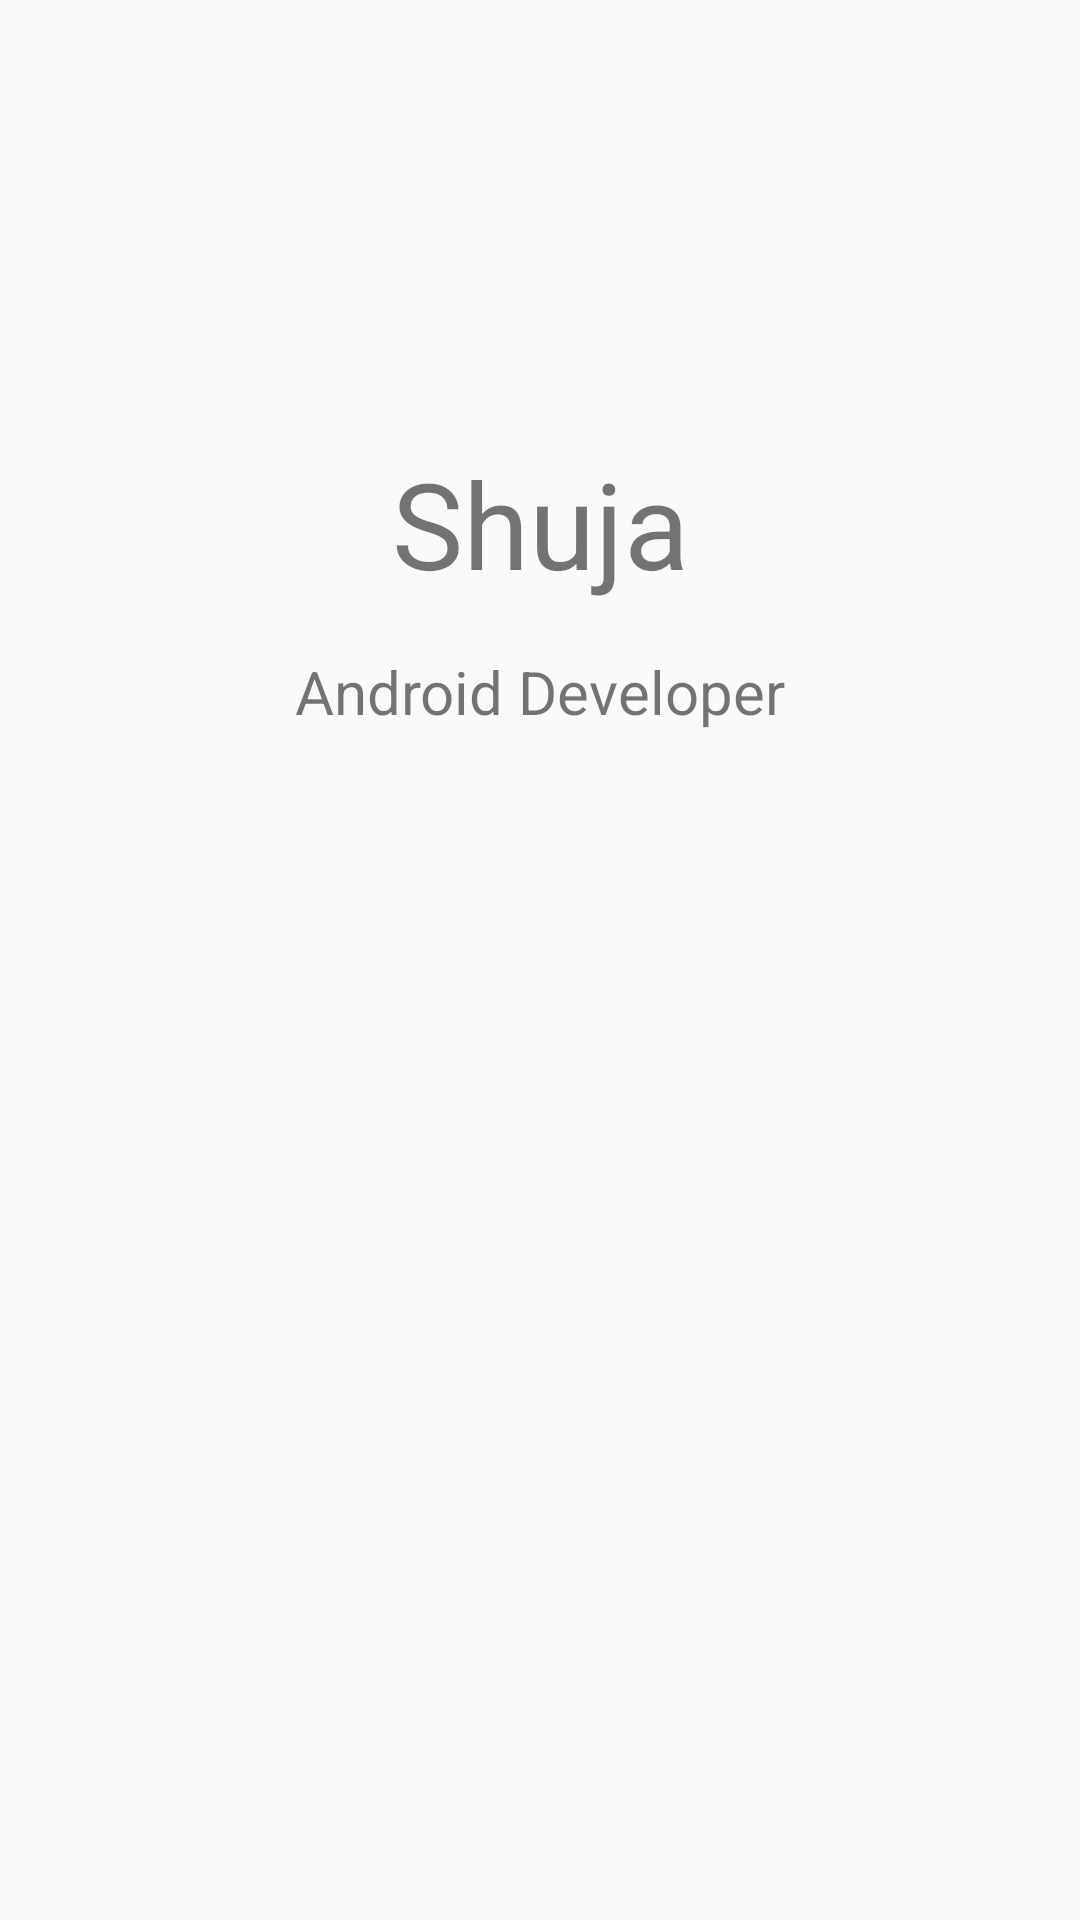

This screen was rendered from an Android layout file. Write that file and the resources it references.
<!-- AndroidManifest.xml: application theme Theme.Assignment_no1 -->
<!-- res/layout/c_task1_p1.xml -->
<?xml version="1.0" encoding="utf-8"?>
<androidx.constraintlayout.widget.ConstraintLayout xmlns:android="http://schemas.android.com/apk/res/android"
    xmlns:app="http://schemas.android.com/apk/res-auto"
    xmlns:tools="http://schemas.android.com/tools"
    android:layout_width="match_parent"
    android:layout_height="match_parent"
    android:background="@drawable/i12">

    <TextView
        android:id="@+id/textView"
        android:layout_width="wrap_content"
        android:layout_height="wrap_content"
        android:text="Shuja"
        android:textSize="40sp"
        app:layout_constraintBottom_toTopOf="@+id/textView2"
        app:layout_constraintEnd_toEndOf="parent"
        app:layout_constraintStart_toStartOf="parent"
        app:layout_constraintTop_toTopOf="parent"
        app:layout_constraintVertical_bias="0.903" />

    <TextView
        android:id="@+id/textView2"
        android:layout_width="wrap_content"
        android:layout_height="wrap_content"
        android:layout_marginBottom="396dp"
        android:text="Android Developer"
        android:textSize="20sp"
        app:layout_constraintBottom_toBottomOf="parent"
        app:layout_constraintEnd_toEndOf="parent"
        app:layout_constraintStart_toStartOf="parent" />
</androidx.constraintlayout.widget.ConstraintLayout>
<!-- resources referenced by this layout -->
<resources>
  <style name="Theme.Assignment_no1" parent="Theme.AppCompat.DayNight.DarkActionBar">
          
          <item name="colorPrimary">@color/purple_500</item>
          <item name="colorPrimaryVariant">@color/purple_700</item>
          <item name="colorOnPrimary">@color/white</item>
          
          <item name="colorSecondary">@color/teal_200</item>
          <item name="colorSecondaryVariant">@color/teal_700</item>
          <item name="colorOnSecondary">@color/black</item>
          
          <item name="android:statusBarColor" tools:targetApi="l">?attr/colorPrimaryVariant</item>
          
      </style>
  <color name="purple_500">#FF6200EE</color>
  <color name="purple_700">#FF3700B3</color>
  <color name="white">#FFFFFFFF</color>
  <color name="teal_200">#FF03DAC5</color>
  <color name="teal_700">#FF018786</color>
  <color name="black">#FF000000</color>
</resources>
